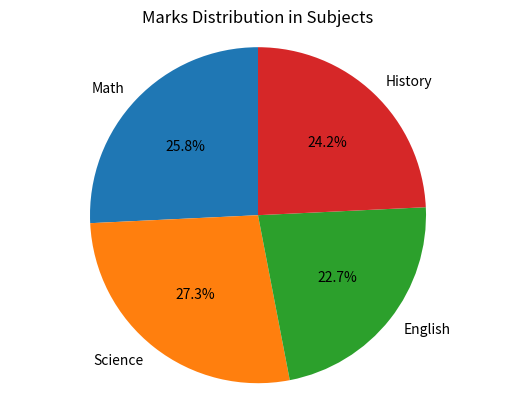

The matplotlib source for this figure:
import matplotlib.pyplot as plt

subjects = ['Math', 'Science', 'English', 'History']
marks = [85, 90, 75, 80]

plt.pie(marks, labels=subjects, autopct='%1.1f%%', startangle=90)
plt.title('Marks Distribution in Subjects')
plt.axis('equal')
plt.show()
